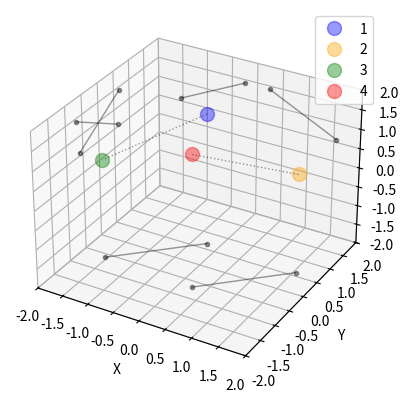

The script that saved this image:
import numpy as np 
import matplotlib.pyplot as plt
import pandas as pd
from matplotlib.animation import FuncAnimation


def euler(func, start_vec, h, steps):
    euler_coords = [start_vec]
    curr_pos = start_vec
    curr_velocity = func(start_vec)

    for _ in range(steps):
        curr_pos = curr_pos + h * curr_velocity
        curr_velocity = func(curr_pos)
        euler_coords.append(curr_pos)
    
    assert len(start_vec) % 3 == 0, "number of columns not divisible by 3"
    num_columns = len(start_vec)
    euler_df = pd.DataFrame(data=euler_coords, columns=[str(col) for col in range(num_columns)])

    output_eulers = []
    for col in range(num_columns):
        if col % 3 == 0:
            subdf_index = (col // 3) + 1
            euler_subdf = euler_df[[str(col), str(col+1), str(col+2)]].copy()
            euler_subdf.rename(columns={str(col): "x", str(col+1): "y", str(col+2): "z"}, inplace=True)
            output_eulers.append(euler_subdf)
            euler_subdf.to_csv(f"data_{subdf_index}.csv")

    return output_eulers


def plot_euler(euler_df):
    AX.plot(euler_df["x"], euler_df["y"], euler_df["z"])

#-----------------------------------------------------------------
"ANIMATION"

COLORS = ["blue", "orange", "green", "red"]

def animate(euler_df):
    steps = len(euler_df[0].index)

    curves = []
    for curve_index in range(len(euler_df)):
        color = COLORS[curve_index % 4]
        new_curve, = AX.plot([],[],[],".", alpha=0.4, markersize=20, label=curve_index+1, c=color)
        curves.append(new_curve)

    axis1, = AX.plot([],[],[],":", alpha=0.4, markersize=0, linewidth=1, c="black")
    axis2, = AX.plot([],[],[],":", alpha=0.4, markersize=0, linewidth=1, c="black")
    x1, = AX.plot([],[],[],"-o", alpha=0.4, markersize=3, linewidth=1, c="black")
    x2, = AX.plot([],[],[],"-o", alpha=0.4, markersize=3, linewidth=1, c="black")
    y1, = AX.plot([],[],[],"-o", alpha=0.4, markersize=3, linewidth=1, c="black")
    y2, = AX.plot([],[],[],"-o", alpha=0.4, markersize=3, linewidth=1, c="black")
    z1, = AX.plot([],[],[],"-o", alpha=0.4, markersize=3, linewidth=1, c="black")
    z2, = AX.plot([],[],[],"-o", alpha=0.4, markersize=3, linewidth=1, c="black")



    anim = FuncAnimation(FIG, update_replace, steps, 
                        fargs=(curves, axis1, axis2, 
                               x1, x2, y1, y2, z1, z2,
                               euler_df)
                        ,interval=500
                        ,repeat=True)


    AX.legend()
    anim.save("XYZ.gif")

    # AX.view_init(90, -90, 0)
    # anim.save("XY.gif")

    # AX.view_init(0, -90, 0)
    # anim.save("XZ.gif")

    # AX.view_init(0, 0, 0)
    # anim.save("YZ.gif")


# def update(frame, curve, x, y, z, data):
#     x.append(data["x"][frame])
#     y.append(data["y"][frame])
#     z.append(data["z"][frame])
#     curve.set_data(x, y)
#     curve.set_3d_properties(z)
#     return curve, 

def update_replace(frame, curves, axis1, axis2,
                   x1, x2, y1, y2, z1, z2, data):

    for curve_index in range(len(curves)):
        x = data[curve_index]["x"][frame]
        y = data[curve_index]["y"][frame]
        z = data[curve_index]["z"][frame]

        curves[curve_index].set_data([[x], [y]])
        curves[curve_index].set_3d_properties([z])

        # xy supports
        # curve_supports[curve_index][0].set_data([[x, x], [y, y]])
        # curve_supports[curve_index][0].set_3d_properties([z, -SIZE])

        # # xz supports
        # curve_supports[curve_index][1].set_data([[x, -SIZE], [y, y]])
        # curve_supports[curve_index][1].set_3d_properties([z, z])

        # # yz supports
        # curve_supports[curve_index][2].set_data([[x, x], [y, SIZE]])
        # curve_supports[curve_index][2].set_3d_properties([z, z])


    # wall cell axis
    x1.set_data([[-SIZE, -SIZE],[data[0]["y"][frame], data[2]["y"][frame]]])
    x1.set_3d_properties([data[0]["z"][frame], data[2]["z"][frame]])
    x2.set_data([[-SIZE, -SIZE],[data[1]["y"][frame], data[3]["y"][frame]]])
    x2.set_3d_properties([data[1]["z"][frame], data[3]["z"][frame]])

    y1.set_data([[data[0]["x"][frame], data[2]["x"][frame]],[SIZE, SIZE]])
    y1.set_3d_properties([data[0]["z"][frame], data[2]["z"][frame]])
    y2.set_data([[data[1]["x"][frame], data[3]["x"][frame]],[SIZE, SIZE]])
    y2.set_3d_properties([data[1]["z"][frame], data[3]["z"][frame]])

    z1.set_data([[data[0]["x"][frame], data[2]["x"][frame]],[data[0]["y"][frame], data[2]["y"][frame]]])
    z1.set_3d_properties([-SIZE, -SIZE])
    z2.set_data([[data[1]["x"][frame], data[3]["x"][frame]],[data[1]["y"][frame], data[3]["y"][frame]]])
    z2.set_3d_properties([-SIZE, -SIZE])


    # inter cell axis
    axis1.set_data([[data[0]["x"][frame], data[2]["x"][frame]],[data[0]["y"][frame], data[2]["y"][frame]]])
    axis1.set_3d_properties([data[0]["z"][frame], data[2]["z"][frame]])
    axis2.set_data([[data[1]["x"][frame], data[3]["x"][frame]],[data[1]["y"][frame], data[3]["y"][frame]]])
    axis2.set_3d_properties([data[1]["z"][frame], data[3]["z"][frame]])

    

#-----------------------------------------------------------------
"FOR TESTING"
def sample_func(vector):
    # sample function, Euler for x^2. (x', y', z') = (1, 2x, 0)
    return np.array([1,2 * vector[0],0])

#----------------------------------------------------------------
"SCRIPT"

OMEGA = 1
L = 2
K = 3
D = 1
C = 1

def physics_system(vector):
    
    # position vectors
    p1 = np.array([vector[0], vector[1], vector[2]])
    p2 = np.array([vector[3], vector[4], vector[5]])
    p3 =  np.array([vector[6], vector[7], vector[8]])
    p4 =  np.array([vector[9], vector[10], vector[11]])

    p1z = vector[2]
    p2z = vector[5]
    p3z =  vector[8]
    p4z =  vector[11]

    k_hat = np.array([0,0,1])

    # unit vectors 
    u13 = np.subtract(p3, p1)/np.linalg.norm(np.subtract(p3, p1))
    u12 = np.subtract(p2, p1)/np.linalg.norm(np.subtract(p2, p1))
    u24 = np.subtract(p4, p2)/np.linalg.norm(np.subtract(p4, p2))
    u21 = -1 * u12
    u31 = -1 * u13
    u34 = np.subtract(p4, p3)/np.linalg.norm(np.subtract(p4, p3))
    u42 = -1 * u24
    u43 = -1 * u34

    # equation 1
    p1_prime = (K * (np.linalg.norm(np.subtract(p1, p2)) - L) * u12 
                + K * (np.linalg.norm(np.subtract(p2, p4)) - L) * u13
                - K * (p1z - L / 2) * k_hat
                + D * L / 2 * OMEGA * (np.cross(u21, u24)-np.cross(u12, u13)-np.cross(u13, k_hat))) / C
    p1_prime_normalized = p1_prime / np.linalg.norm(p1_prime)

    # equation 2
    p2_prime = (K * (np.linalg.norm(np.subtract(p2, p1)) - L) * u21
                + K * (np.linalg.norm(np.subtract(p2, p4)) - L) * u24
                - K * (p2z - L / 2) * k_hat
                + D * L / 2 * OMEGA * (np.cross(u12, u13)-np.cross(u21, u24)-np.cross(u24, k_hat))) / C
    p2_prime_normalized = p2_prime / np.linalg.norm(p2_prime)

    # equation 3
    p3_prime = (K * (np.linalg.norm(np.subtract(p3, p1)) - L) * u31
                + K * (np.linalg.norm(np.subtract(p3, p4)) - L) * u34
                - K * (p3z - L / 2) * k_hat
                + D * L / 2 * OMEGA * (np.cross(u43, u42)-np.cross(u34, u31)-np.cross(u31, k_hat))) / C
    p3_prime_normalized = p3_prime / np.linalg.norm(p3_prime)

    # equation 4
    p4_prime = (K * (np.linalg.norm(np.subtract(p4, p2)) - L) * u42 
                + K * (np.linalg.norm(np.subtract(p4, p3)) - L) * u43
                - K * (p4z - L / 2) * k_hat
                + D * L / 2 * OMEGA * (np.cross(u34, u31)-np.cross(u43, u42)-np.cross(u42, k_hat))) / C
    p4_prime_normalized = p4_prime / np.linalg.norm(p4_prime)

    
    return np.concatenate((p1_prime_normalized, p2_prime_normalized, p3_prime_normalized, p4_prime_normalized), axis=None)





# setup
FIG = plt.figure()
AX = FIG.add_subplot(projection="3d")
SIZE = 2
# Setting the axes properties
AX.set(xlim3d=(-SIZE, SIZE), xlabel='X')
AX.set(ylim3d=(-SIZE, SIZE), ylabel='Y')
AX.set(zlim3d=(-SIZE, SIZE), zlabel='Z')

# AX.grid(False)

# xaxis, = AX.plot([SIZE, -SIZE],[0, 0],[0, 0],"-", alpha=0.2, c="black")
# yaxis, = AX.plot([0, 0],[SIZE, -SIZE],[0, 0],"-", alpha=0.2, c="black")
# zaxis, = AX.plot([0, 0],[0, 0],[SIZE, -SIZE],"-", alpha=0.2, c="black")

# print(physics_system([-1,1,1,1,1,1,-1,-1,1,-1,1,1]))


euler_df = euler(physics_system, np.array([-1,1,1, 1,1,1, -1,-1,1, 1,-1,1]), 0.05, 20)
animate(euler_df)
plt.show()



